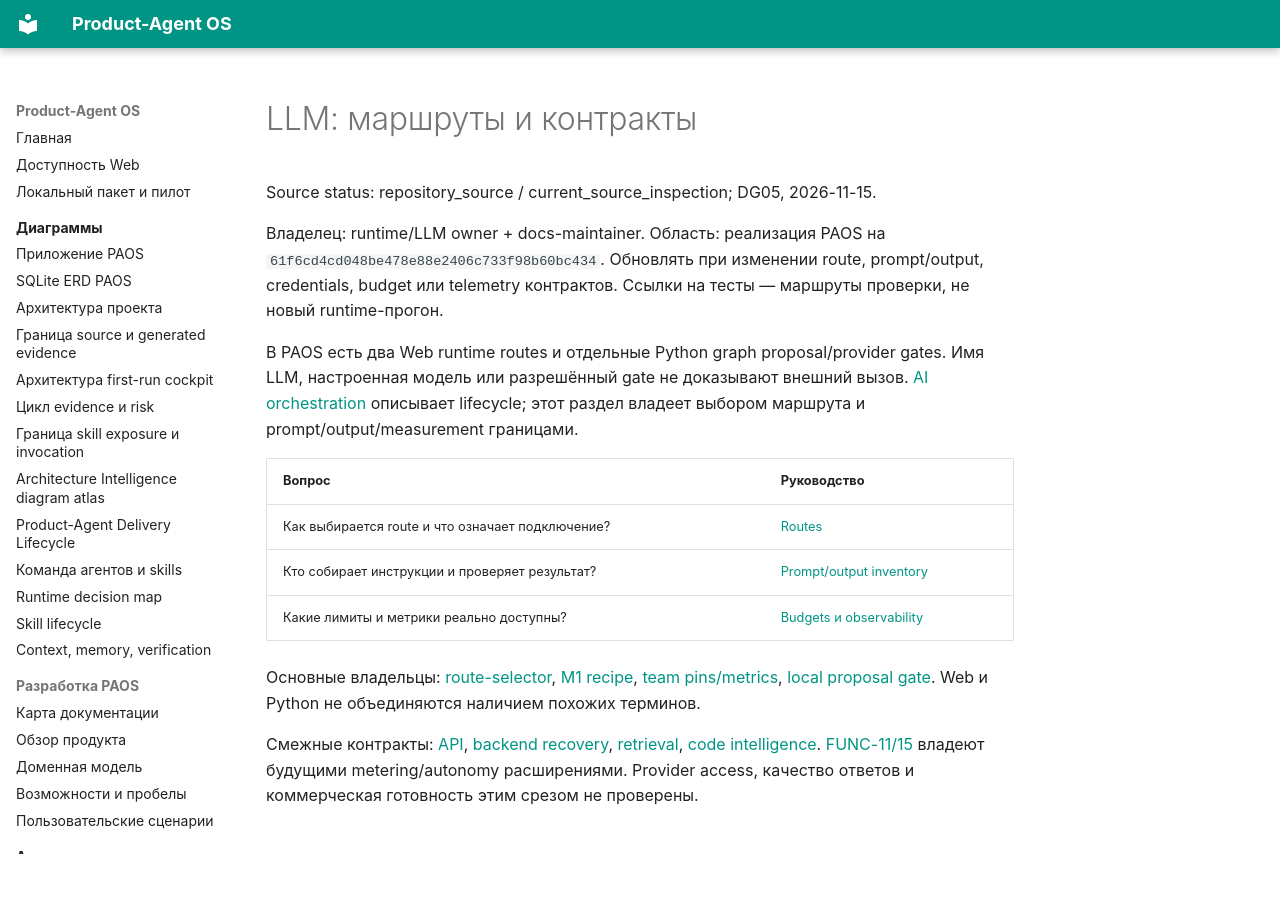

repository: alexroadcaster/product-agent-os · page: ai/llm/index.html · generator: mkdocs

# LLM: маршруты и контракты

Source status: repository_source / current_source_inspection; DG05, 2026-11-15.

Владелец: runtime/LLM owner + docs-maintainer. Область: реализация PAOS на `61f6cd4cd048be478e88e2406c733f98b60bc434`. Обновлять при изменении route, prompt/output, credentials, budget или telemetry контрактов. Ссылки на тесты — маршруты проверки, не новый runtime-прогон.

В PAOS есть два Web runtime routes и отдельные Python graph proposal/provider gates. Имя LLM, настроенная модель или разрешённый gate не доказывают внешний вызов. [AI orchestration](../agents/orchestration.md) описывает lifecycle; этот раздел владеет выбором маршрута и prompt/output/measurement границами.

| Вопрос | Руководство |
| --- | --- |
| Как выбирается route и что означает подключение? | [Routes](routes.md) |
| Кто собирает инструкции и проверяет результат? | [Prompt/output inventory](prompts-and-outputs.md) |
| Какие лимиты и метрики реально доступны? | [Budgets и observability](budgets-and-observability.md) |

Основные владельцы: [route-selector](https://github.com/alexroadcaster/product-agent-os/blob/61f6cd4cd048be478e88e2406c733f98b60bc434/apps/local-service/src/runtime/route-selector.ts), [M1 recipe](https://github.com/alexroadcaster/product-agent-os/blob/61f6cd4cd048be478e88e2406c733f98b60bc434/apps/local-service/src/runtime/m1-recipe.mts), [team pins/metrics](https://github.com/alexroadcaster/product-agent-os/blob/61f6cd4cd048be478e88e2406c733f98b60bc434/apps/local-service/src/team/service.mts), [local proposal gate](https://github.com/alexroadcaster/product-agent-os/blob/61f6cd4cd048be478e88e2406c733f98b60bc434/plugins/product-agent-os/scripts/product_agent_os/project_graph_llm_extraction.py). Web и Python не объединяются наличием похожих терминов.

Смежные контракты: [API](../../api/index.md), [backend recovery](../../backend/recovery.md), [retrieval](../rag/index.md), [code intelligence](../../code-intelligence/index.md). [FUNC-11/15](../../planning/functional-remediation-2026-11-15.md) владеют будущими metering/autonomy расширениями. Provider access, качество ответов и коммерческая готовность этим срезом не проверены.
